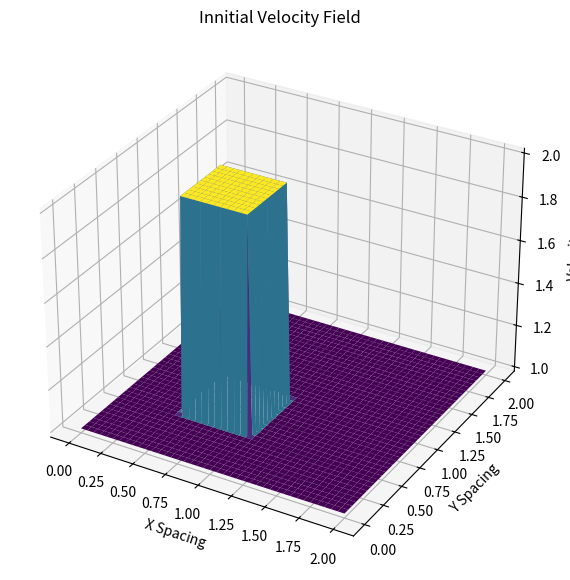
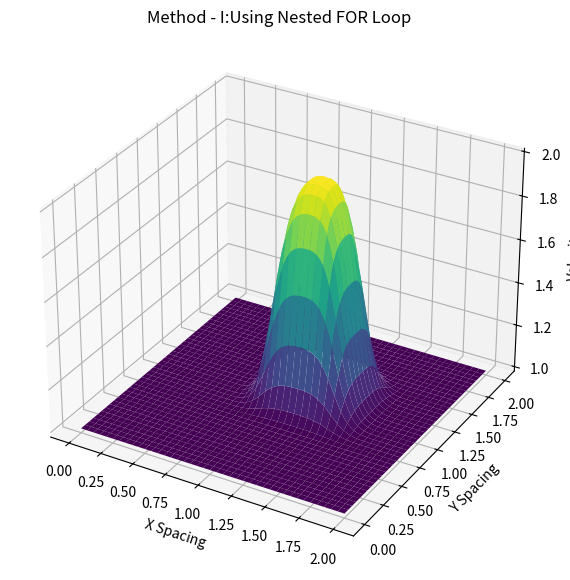
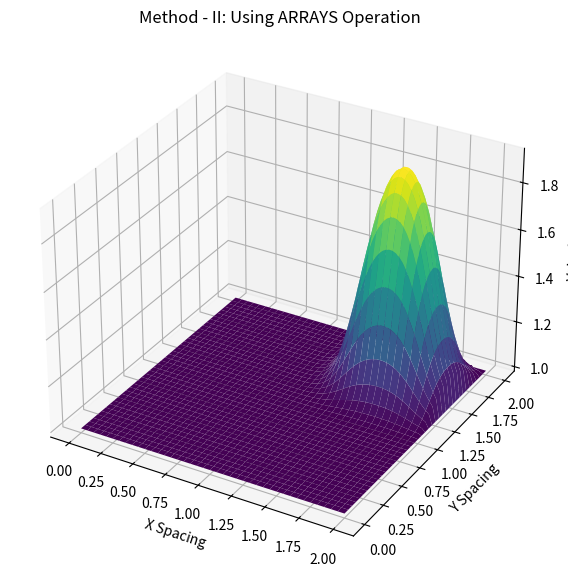

Reproduce these figures in Python, in order.
from mpl_toolkits.mplot3d import Axes3D        #To plot a projected 3D result, make sure that you have added the Axes3D library

import numpy
from matplotlib import pyplot, cm
import time

lineSingle = '------------------------------------------------'

print("Solving 2D Linear Convection Equation using Finite Difference Method\n")

print(lineSingle)
print("METHOD - I")
print("Using Nested FOR Loop")
print(lineSingle)


#meshing
    
nx    = 81                  #grid points in x-Direction
ny    = 81                  #grid points in y-Direction

nt    = 80                  #number of time step
c     = 1                   #wave speed kept constant

#grid spacing

dx    = 2 / (nx - 1)
dy    = 2 / (ny - 1)

CFL = 0.2
dt  = CFL*dx              #timestep size

x = numpy.linspace(0, 2, nx)         #array along x
y = numpy.linspace(0, 2, ny)         #array along y

u  = numpy.ones((ny, nx))        
un = numpy.ones((ny, nx))            #2d temporaray array where we copy our velocity field

#innitial condition

u[int(0.5/dy):int(1/dy+1),int(0.5/dx):int(1/dx+1)] = 2       #Cuboidic Wave Profile

#plotting innitial condition

print(lineSingle)
print("Plotting Innitial Solution: Cuboidic Wave Profile")
print(lineSingle)

fig = pyplot.figure(figsize=(11, 7), dpi=100)       #innitilize plot window
ax  = fig.add_subplot(projection = '3d')            #defining axis is 3d
X,Y = numpy.meshgrid(x, y)                          #Generating 2D Mesh

#assign plot window the axes label ax, specifies its 3d projection plot
#plot_surface is regular plot command but it takes a grid of x and y for data point position

surf = ax.plot_surface(X, Y, u[:], cmap=cm.viridis)
ax.set_title('Innitial Velocity Field')
ax.set_xlabel('X Spacing')
ax.set_ylabel('Y Spacing')
ax.set_zlabel('Velocity')
pyplot.show()


start1 = time.time()                                     #calculating solving time
start1 = numpy.around(start1, decimals = 2)

print(lineSingle)
print("Calculating Numerical Solution......")
print(lineSingle)

for n in range(nt + 1):                     #time marching
    un = u.copy()    
    row, col = u.shape

    #space marching
    
    for j in range(1,row):  
        for i in range(1,col):

            #Backward Difference Scheme
            
            u[j,i] = (un[j,i] - (c * dt/dx * (un[j,i] - un[j,i-1])) - (c * dt/dx * (un[j,i] - un[j-1,i])))

            #Boundary Conditions, U = 1 for x = 0,2 & Y = 0,2

            u[0, :]  = 1
            u[-1, :] = 1
            u[:, 0]  = 1
            u[:, -1] = 1
            
print("Solving time with Nested FOR loop: %.4s seconds"% (time.time() - start1))

print(lineSingle)
print("Plotting Numerical Solution")
print(lineSingle)

fig   = pyplot.figure(figsize=(11,7), dpi=100)
ax    = fig.add_subplot(projection = '3d')
surf2 = ax.plot_surface(X, Y, u[:], cmap=cm.viridis)
ax.set_title('Method - I:Using Nested FOR Loop')
ax.set_xlabel('X Spacing')
ax.set_ylabel('Y Spacing')
ax.set_zlabel('Velocity')
pyplot.show()

 

#using array operation

print(lineSingle)
print("METHOD - II")
print("Using ARRAYS Operation")
print(lineSingle)

print(lineSingle)
print("Calculating Numerical Solution......")
print(lineSingle)

start2 = time.time()
for n in range(nt + 1):
    un = u.copy()        #itterative process
    u[1:, 1:] = (un[1:,1:] - (c * dt / dx * (un[1:,1:] - un[1:,:-1])) - (c * dt / dy * (un[1:,1:] - un[:-1,1:])))     #Backward Difference Scheme

    u[0, :]  = 1
    u[-1, :] = 1
    u[:, 0]  = 1
    u[:, -1] = 1
    
print("Solving time with Array Operation: %.4s seconds"% (time.time() - start2))

print(lineSingle)
print("Plotting Numerical Solution")
print(lineSingle)

fig = pyplot.figure(figsize=(11,7), dpi = 100)
ax = fig.add_subplot(projection = '3d')
surf3 = ax.plot_surface(X, Y, u[:], cmap = cm.viridis)
ax.set_title('Method - II: Using ARRAYS Operation')
ax.set_xlabel('X Spacing')
ax.set_ylabel('Y Spacing')
ax.set_zlabel('Velocity')
pyplot.show()
